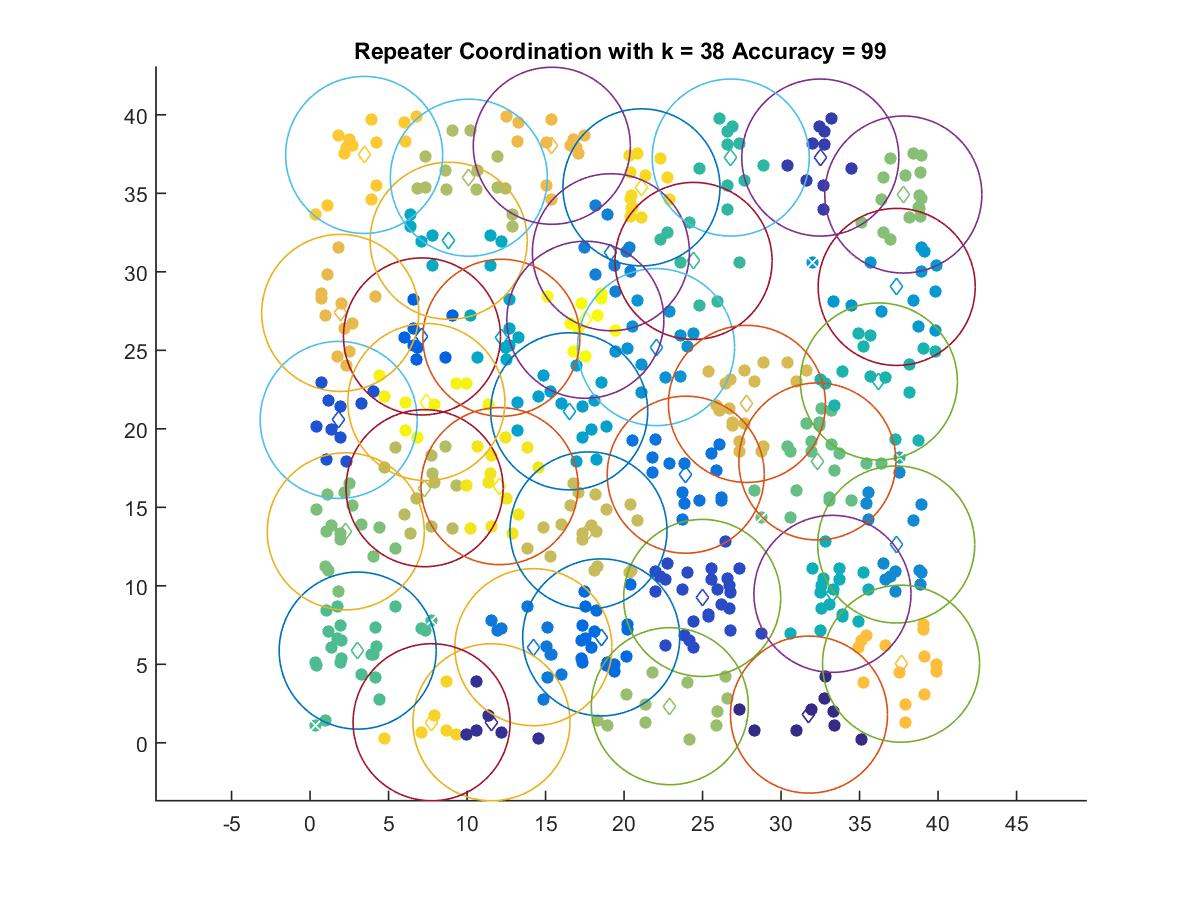

Data behind this chart, as committed beside it:
31.78, 1.7965
11.55, 1.311
32.5, 37.28
24.98, 9.228
1.825, 20.57
7.131, 25.88
18.55, 6.716
23.93, 17.08
14.22, 6.091
19.16, 31.25
37.34, 12.63
22.04, 25.2
37.36, 29.04
16.51, 21.11
12.19, 25.8
8.832, 31.98
33.27, 9.487
36.23, 23.01
26.8, 37.28
24.43, 30.69
3.036, 5.873
32.31, 17.92
2.277, 13.47
37.79, 34.92
22.92, 2.334
10.12, 35.99
7.295, 16.22
17.73, 13.53
27.83, 21.59
1.922, 27.38
15.4, 38.03
37.64, 5.041
3.447, 37.44
7.743, 1.311
21.11, 35.38
12.07, 16.35
7.409, 21.7
17.54, 26.95
